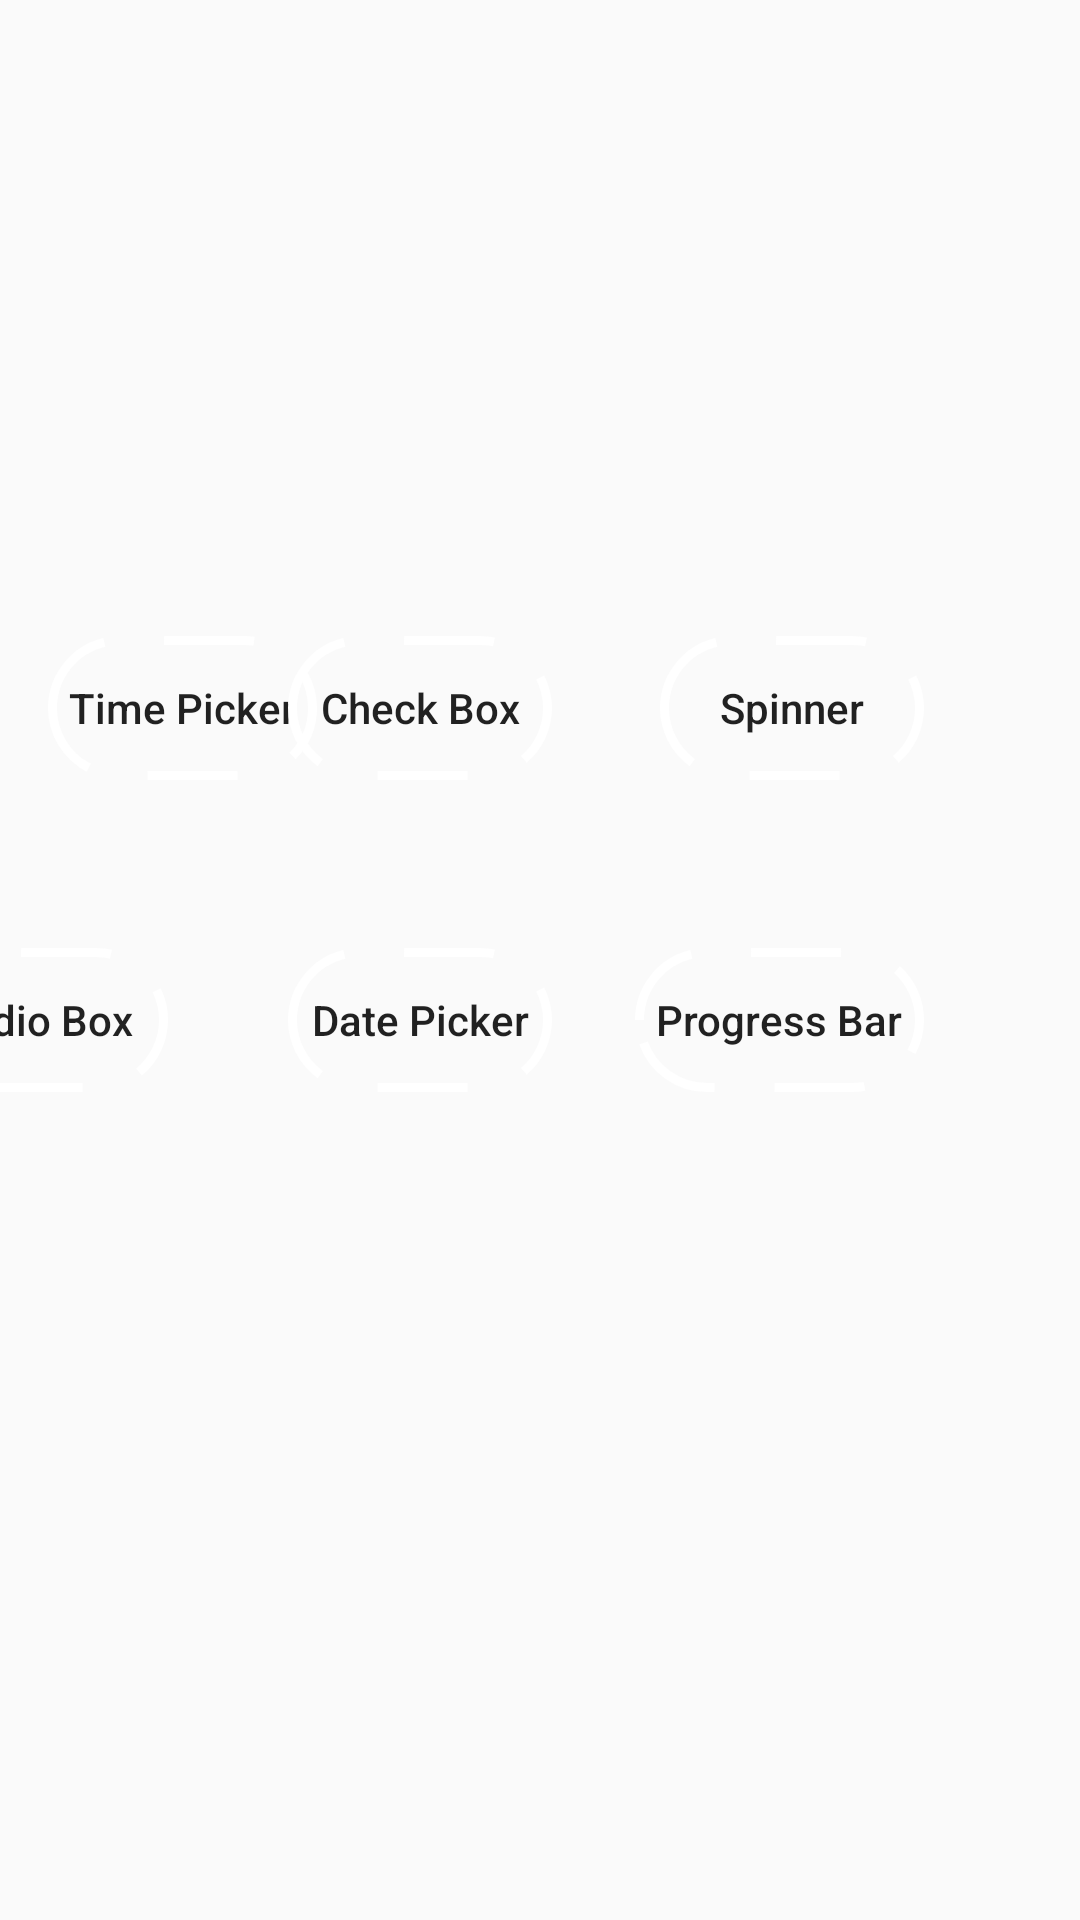

Reconstruct the res/layout file that produces this screen, plus the resources it refers to.
<!-- AndroidManifest.xml: application theme Theme.WidgetsApp -->
<!-- res/layout/activity_main.xml -->
<?xml version="1.0" encoding="utf-8"?>
<androidx.constraintlayout.widget.ConstraintLayout xmlns:android="http://schemas.android.com/apk/res/android"
    xmlns:app="http://schemas.android.com/apk/res-auto"
    xmlns:tools="http://schemas.android.com/tools"
    android:layout_width="match_parent"
    android:layout_height="match_parent"
    android:background="@drawable/wallpapah"
    tools:context=".MainActivity">

    <Button
        android:id="@+id/button7"
        android:layout_width="wrap_content"
        android:layout_height="wrap_content"
        android:layout_marginTop="316dp"
        android:layout_marginEnd="52dp"
        android:background="@drawable/frame_text"
        android:padding="7dp"
        android:text="Progress Bar"
        android:textAllCaps="false"
        app:layout_constraintEnd_toEndOf="parent"
        app:layout_constraintTop_toTopOf="parent" />

    <Button
        android:id="@+id/button"
        android:padding="7dp"
        android:background="@drawable/frame_text"
        android:layout_width="wrap_content"
        android:textAllCaps="false"
        android:layout_height="wrap_content"
        android:layout_marginStart="16dp"
        android:text="@string/time_picker"
        app:layout_constraintBaseline_toBaselineOf="@+id/button2"
        app:layout_constraintStart_toStartOf="parent" />

    <Button
        android:id="@+id/button2"
        android:layout_width="wrap_content"
        android:layout_height="wrap_content"
        android:layout_marginTop="212dp"
        android:layout_marginEnd="176dp"
        android:background="@drawable/frame_text"
        android:padding="7dp"
        android:text="@string/check_box"
        android:textAllCaps="false"
        app:layout_constraintEnd_toEndOf="parent"
        app:layout_constraintTop_toTopOf="parent" />

    <Button
        android:id="@+id/button3"
        android:layout_width="wrap_content"
        android:layout_height="wrap_content"
        android:layout_marginTop="212dp"
        android:layout_marginEnd="52dp"
        android:background="@drawable/frame_text"
        android:padding="7dp"
        android:text="@string/spinner"
        android:textAllCaps="false"
        app:layout_constraintEnd_toEndOf="parent"
        app:layout_constraintTop_toTopOf="parent" />

    <Button
        android:id="@+id/button5"
        android:layout_width="wrap_content"
        android:layout_height="wrap_content"
        android:layout_marginTop="316dp"
        android:layout_marginEnd="304dp"
        android:background="@drawable/frame_text"
        android:padding="7dp"
        android:text="@string/radio_box"
        android:textAllCaps="false"
        app:layout_constraintEnd_toEndOf="parent"
        app:layout_constraintTop_toTopOf="parent" />

    <Button
        android:id="@+id/button6"
        android:layout_width="wrap_content"
        android:layout_height="wrap_content"
        android:layout_marginTop="316dp"
        android:layout_marginEnd="176dp"
        android:background="@drawable/frame_text"
        android:padding="7dp"
        android:text="@string/date_picker"
        android:textAllCaps="false"
        app:layout_constraintEnd_toEndOf="parent"
        app:layout_constraintTop_toTopOf="parent" />


</androidx.constraintlayout.widget.ConstraintLayout>
<!-- resources referenced by this layout -->
<resources>
  <!-- drawable frame_text (drawable) -->
  <?xml version="1.0" encoding="utf-8"?>
  <shape xmlns:android="http://schemas.android.com/apk/res/android">
      <gradient
          android:centerColor="@android:color/transparent"
          android:startColor="@android:color/transparent"
          android:type="linear"
          android:angle="45"
          android:endColor="@android:color/transparent"
          />
  
      <padding>
  
      </padding>
      <corners
          android:radius="30dp"/>
  
      <stroke
          android:width="3dp"
          android:color="@color/white"
          android:dashWidth="30dp"
          android:dashGap="20dp"
          />
  
  
  
  
  
  
  </shape>
  <string name="check_box">Check Box</string>
  <string name="date_picker">Date Picker</string>
  <string name="radio_box">Radio Box</string>
  <string name="spinner">Spinner</string>
  <string name="time_picker">Time Picker</string>
  <style name="Theme.WidgetsApp" parent="Base.Theme.WidgetsApp" />
  <style name="Base.Theme.WidgetsApp" parent="Theme.AppCompat.Light.NoActionBar">
          
          
      </style>
  <!-- not gathered from this repository: default colours our renderer supplied (Android Studio template values) -->
  <color name="white">#FFFFFFFF</color>
</resources>
